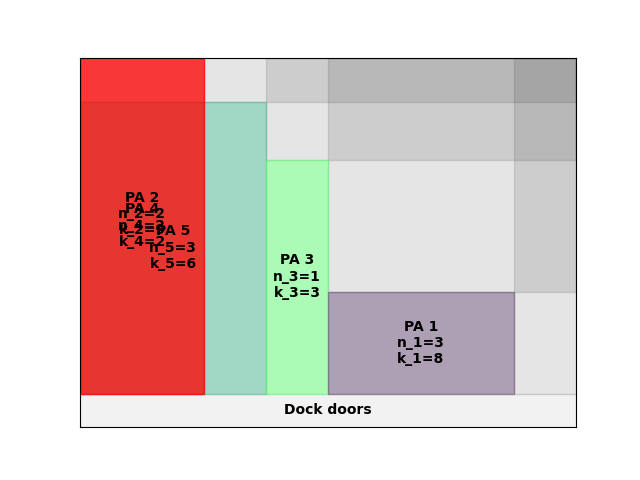

The table this chart was drawn from, first rows:
A4
2
inf
0.00, 0.00, 3, 6
15.00, 0.00, 1, 3
0.00, 0.00, 2, 9
20.00, 0.00, 3, 8
0.00, 0.00, 2, 2
